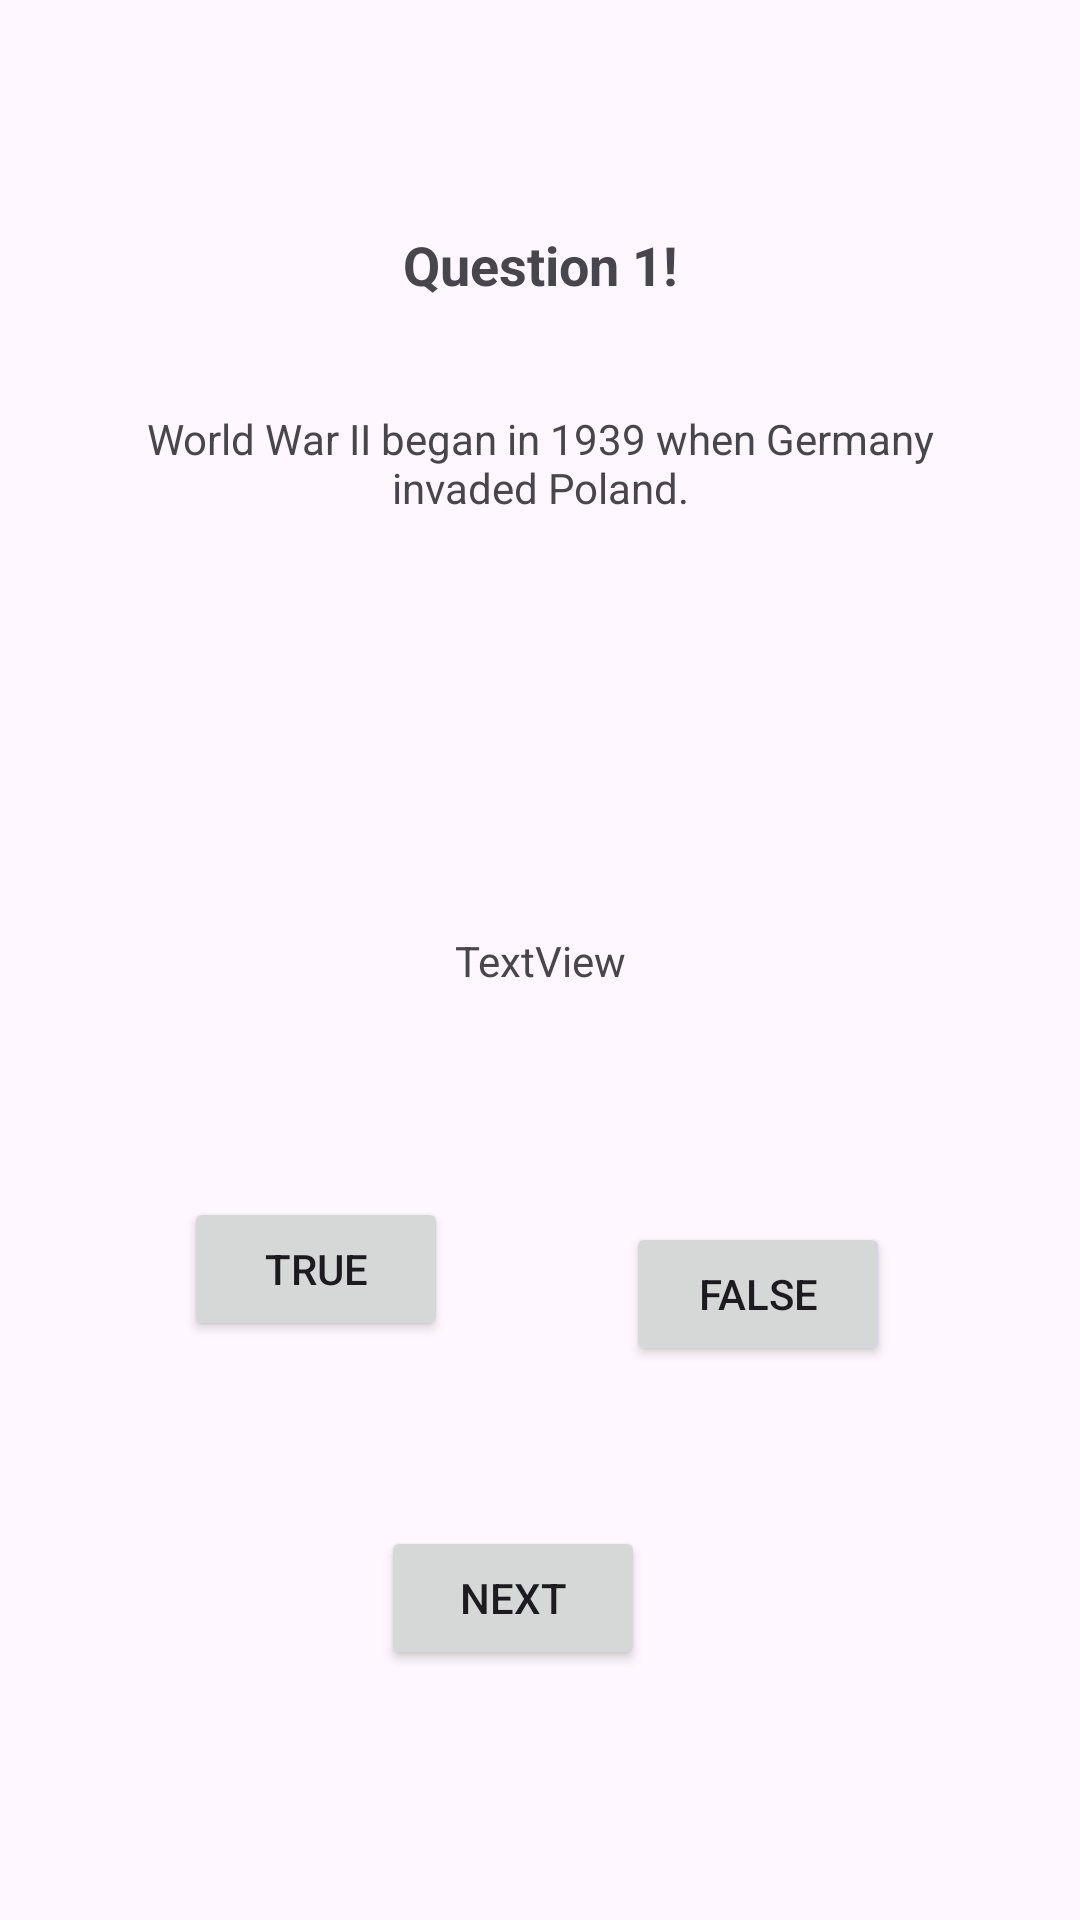

The Android layout XML behind this screen, and the referenced resources:
<!-- AndroidManifest.xml: application theme Theme.TestYourKnowledge -->
<!-- res/layout/activity_question1.xml -->
<?xml version="1.0" encoding="utf-8"?>
<androidx.constraintlayout.widget.ConstraintLayout xmlns:android="http://schemas.android.com/apk/res/android"
    xmlns:app="http://schemas.android.com/apk/res-auto"
    xmlns:tools="http://schemas.android.com/tools"
    android:id="@+id/main"
    android:layout_width="match_parent"
    android:layout_height="match_parent"
    tools:context=".Question1">

    <Button
        android:id="@+id/True"
        android:layout_width="wrap_content"
        android:layout_height="wrap_content"
        android:text="True"
        app:layout_constraintBottom_toBottomOf="parent"
        app:layout_constraintEnd_toEndOf="parent"
        app:layout_constraintHorizontal_bias="0.226"
        app:layout_constraintStart_toStartOf="parent"
        app:layout_constraintTop_toTopOf="parent"
        app:layout_constraintVertical_bias="0.674" />

    <Button
        android:id="@+id/False"
        android:layout_width="wrap_content"
        android:layout_height="wrap_content"
        android:text="False"
        app:layout_constraintBottom_toBottomOf="parent"
        app:layout_constraintEnd_toEndOf="parent"
        app:layout_constraintHorizontal_bias="0.767"
        app:layout_constraintStart_toStartOf="parent"
        app:layout_constraintTop_toTopOf="parent"
        app:layout_constraintVertical_bias="0.688" />

    <Button
        android:id="@+id/Next"
        android:layout_width="wrap_content"
        android:layout_height="wrap_content"
        android:text="Next"
        app:layout_constraintBottom_toBottomOf="parent"
        app:layout_constraintEnd_toEndOf="parent"
        app:layout_constraintHorizontal_bias="0.467"
        app:layout_constraintStart_toStartOf="parent"
        app:layout_constraintTop_toTopOf="parent"
        app:layout_constraintVertical_bias="0.859" />

    <TextView
        android:id="@+id/textView"
        android:layout_width="186dp"
        android:layout_height="28dp"
        android:text="Question 1!"
        android:textAlignment="center"
        android:textSize="18dp"
        android:textStyle="bold"
        app:layout_constraintBottom_toBottomOf="parent"
        app:layout_constraintEnd_toEndOf="parent"
        app:layout_constraintStart_toStartOf="parent"
        app:layout_constraintTop_toTopOf="parent"
        app:layout_constraintVertical_bias="0.124" />

    <TextView
        android:id="@+id/textView2"
        android:layout_width="279dp"
        android:layout_height="51dp"
        android:text="World War II began in 1939 when Germany invaded Poland."
        android:textAlignment="center"
        app:layout_constraintBottom_toBottomOf="parent"
        app:layout_constraintEnd_toEndOf="parent"
        app:layout_constraintStart_toStartOf="parent"
        app:layout_constraintTop_toTopOf="parent"
        app:layout_constraintVertical_bias="0.232" />

    <TextView
        android:id="@+id/textView12"
        android:layout_width="wrap_content"
        android:layout_height="wrap_content"
        android:text="TextView"
        app:layout_constraintBottom_toBottomOf="parent"
        app:layout_constraintEnd_toEndOf="parent"
        app:layout_constraintStart_toStartOf="parent"
        app:layout_constraintTop_toTopOf="parent" />

</androidx.constraintlayout.widget.ConstraintLayout>
<!-- resources referenced by this layout -->
<resources>
  <style name="Theme.TestYourKnowledge" parent="Base.Theme.TestYourKnowledge" />
  <style name="Base.Theme.TestYourKnowledge" parent="Theme.Material3.DayNight.NoActionBar">
          
          
      </style>
</resources>
